Dataset: Parametros (GitHub, DanaSono-Dev/SRAI_ML). Classes: TYLCV, foliar mold, train sanas, train tizon temprano.

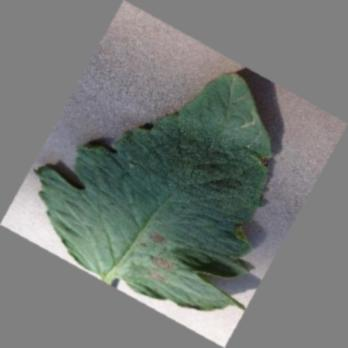
Label: train tizon temprano

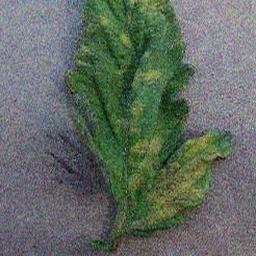
Label: foliar mold

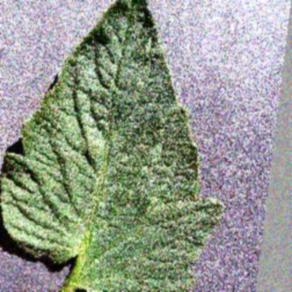
Label: train sanas

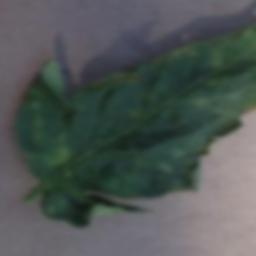
Label: foliar mold

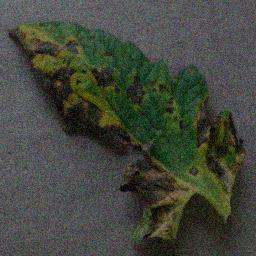
Label: train tizon temprano

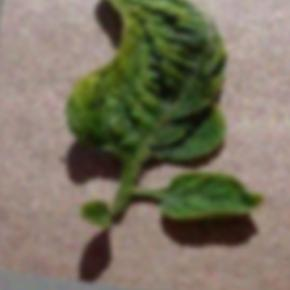
Label: TYLCV
